6-way image classification set "processed_data" from GitHub (drfxsw/portfolio_plc); label vocabulary: missing hole, mouse bite, open circuit, short circuit, spur, spurious copper.

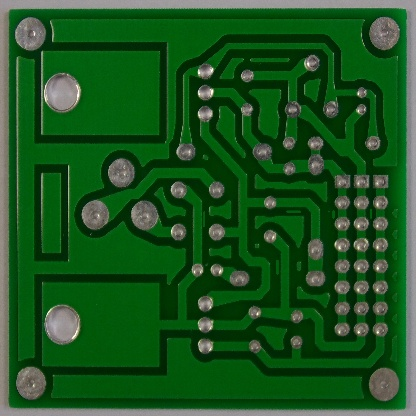
Label: spurious copper

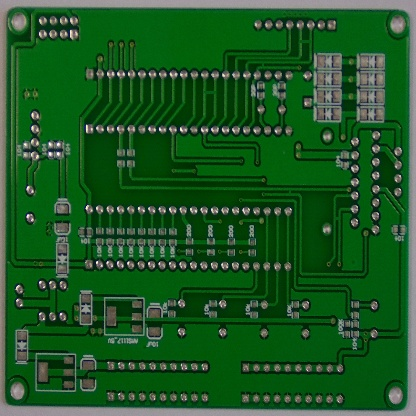
Label: short circuit

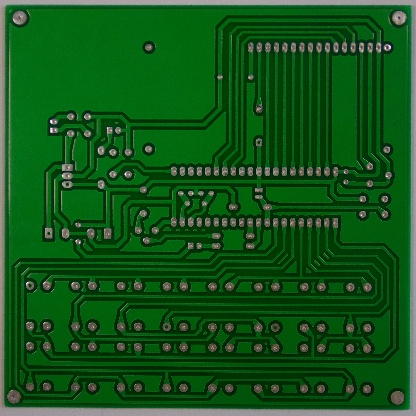
Label: missing hole

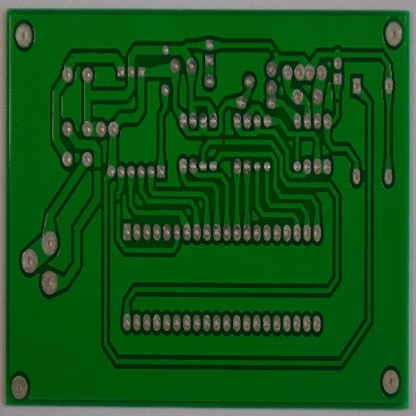
Label: open circuit

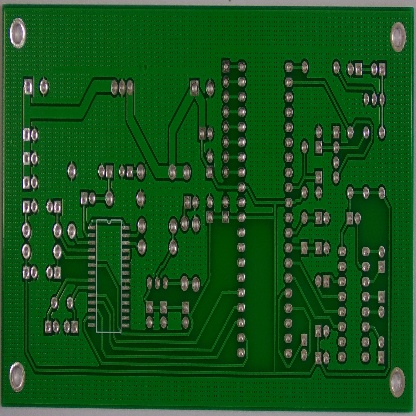
Label: spur

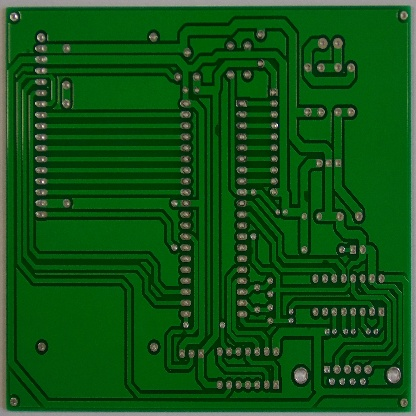
Label: mouse bite
